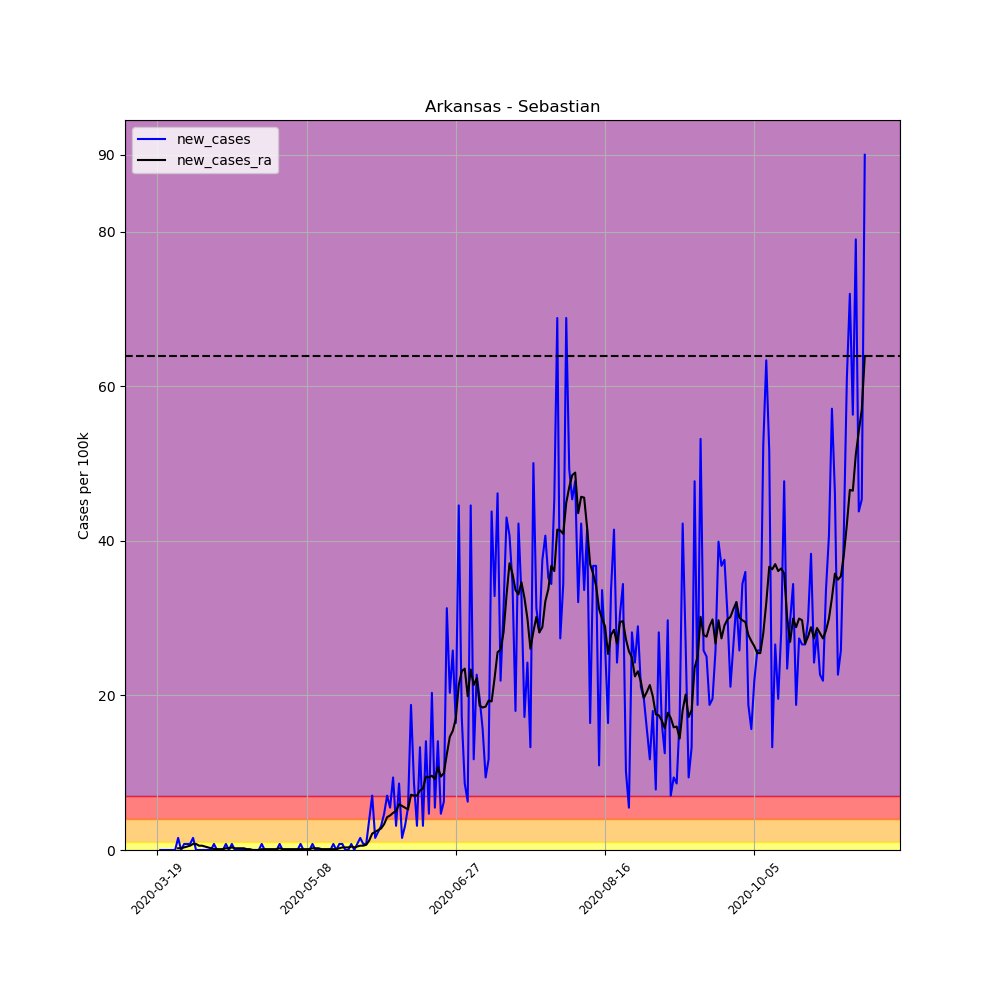

The file beside this chart, header and first rows:
, date, county, state, fips, cases, deaths, COUNTY, STNAME, CTYNAME, POPESTIMATE2019, per_100k, per_100k_ra, new_cases, new_cases_ra
158314, 2020-03-19, Sebastian, Arkansas, 5131, 1, 0, 131, Arkansas, Sebastian, 127827, 0.7823, , , 
158315, 2020-03-20, Sebastian, Arkansas, 5131, 1, 0, 131, Arkansas, Sebastian, 127827, 0.7823, , 0.0, 
158316, 2020-03-21, Sebastian, Arkansas, 5131, 1, 0, 131, Arkansas, Sebastian, 127827, 0.7823, , 0.0, 
158317, 2020-03-22, Sebastian, Arkansas, 5131, 1, 0, 131, Arkansas, Sebastian, 127827, 0.7823, , 0.0, 
158318, 2020-03-23, Sebastian, Arkansas, 5131, 1, 0, 131, Arkansas, Sebastian, 127827, 0.7823, , 0.0, 
158319, 2020-03-24, Sebastian, Arkansas, 5131, 1, 0, 131, Arkansas, Sebastian, 127827, 0.7823, , 0.0, 
158320, 2020-03-25, Sebastian, Arkansas, 5131, 1, 0, 131, Arkansas, Sebastian, 127827, 0.7823, 0.7823, 0.0, 
158321, 2020-03-26, Sebastian, Arkansas, 5131, 3, 0, 131, Arkansas, Sebastian, 127827, 2.347, 1.006, 1.565, 0.2235
158322, 2020-03-27, Sebastian, Arkansas, 5131, 3, 0, 131, Arkansas, Sebastian, 127827, 2.347, 1.229, 0.0, 0.2235
158323, 2020-03-28, Sebastian, Arkansas, 5131, 4, 0, 131, Arkansas, Sebastian, 127827, 3.129, 1.565, 0.7823, 0.3353
158324, 2020-03-29, Sebastian, Arkansas, 5131, 5, 0, 131, Arkansas, Sebastian, 127827, 3.912, 2.012, 0.7823, 0.447
158325, 2020-03-30, Sebastian, Arkansas, 5131, 6, 0, 131, Arkansas, Sebastian, 127827, 4.694, 2.57, 0.7823, 0.5588
158326, 2020-03-31, Sebastian, Arkansas, 5131, 8, 0, 131, Arkansas, Sebastian, 127827, 6.258, 3.353, 1.565, 0.7823
158327, 2020-04-01, Sebastian, Arkansas, 5131, 8, 0, 131, Arkansas, Sebastian, 127827, 6.258, 4.135, 0.0, 0.7823
158328, 2020-04-02, Sebastian, Arkansas, 5131, 8, 0, 131, Arkansas, Sebastian, 127827, 6.258, 4.694, 0.0, 0.5588
158329, 2020-04-03, Sebastian, Arkansas, 5131, 8, 0, 131, Arkansas, Sebastian, 127827, 6.258, 5.253, 0.0, 0.5588
158330, 2020-04-04, Sebastian, Arkansas, 5131, 8, 0, 131, Arkansas, Sebastian, 127827, 6.258, 5.7, 0.0, 0.447
158331, 2020-04-05, Sebastian, Arkansas, 5131, 8, 0, 131, Arkansas, Sebastian, 127827, 6.258, 6.035, 0.0, 0.3353
158332, 2020-04-06, Sebastian, Arkansas, 5131, 8, 0, 131, Arkansas, Sebastian, 127827, 6.258, 6.258, 0.0, 0.2235
158333, 2020-04-07, Sebastian, Arkansas, 5131, 9, 0, 131, Arkansas, Sebastian, 127827, 7.041, 6.37, 0.7823, 0.1118
158334, 2020-04-08, Sebastian, Arkansas, 5131, 9, 0, 131, Arkansas, Sebastian, 127827, 7.041, 6.482, 0.0, 0.1118
158335, 2020-04-09, Sebastian, Arkansas, 5131, 9, 0, 131, Arkansas, Sebastian, 127827, 7.041, 6.594, 0.0, 0.1118
158336, 2020-04-10, Sebastian, Arkansas, 5131, 9, 0, 131, Arkansas, Sebastian, 127827, 7.041, 6.705, 0.0, 0.1118
158337, 2020-04-11, Sebastian, Arkansas, 5131, 10, 0, 131, Arkansas, Sebastian, 127827, 7.823, 6.929, 0.7823, 0.2235
158338, 2020-04-12, Sebastian, Arkansas, 5131, 10, 0, 131, Arkansas, Sebastian, 127827, 7.823, 7.153, 0.0, 0.2235
158339, 2020-04-13, Sebastian, Arkansas, 5131, 11, 0, 131, Arkansas, Sebastian, 127827, 8.605, 7.488, 0.7823, 0.3353
158340, 2020-04-14, Sebastian, Arkansas, 5131, 11, 0, 131, Arkansas, Sebastian, 127827, 8.605, 7.711, 0.0, 0.2235
158341, 2020-04-15, Sebastian, Arkansas, 5131, 11, 0, 131, Arkansas, Sebastian, 127827, 8.605, 7.935, 0.0, 0.2235
158342, 2020-04-16, Sebastian, Arkansas, 5131, 11, 0, 131, Arkansas, Sebastian, 127827, 8.605, 8.158, 0.0, 0.2235
158343, 2020-04-17, Sebastian, Arkansas, 5131, 11, 0, 131, Arkansas, Sebastian, 127827, 8.605, 8.382, 0.0, 0.2235
158344, 2020-04-18, Sebastian, Arkansas, 5131, 11, 0, 131, Arkansas, Sebastian, 127827, 8.605, 8.494, 0.0, 0.1118
158345, 2020-04-19, Sebastian, Arkansas, 5131, 11, 0, 131, Arkansas, Sebastian, 127827, 8.605, 8.605, 0.0, 0.1118
158346, 2020-04-20, Sebastian, Arkansas, 5131, 11, 0, 131, Arkansas, Sebastian, 127827, 8.605, 8.605, 0.0, 0.0
158347, 2020-04-21, Sebastian, Arkansas, 5131, 11, 0, 131, Arkansas, Sebastian, 127827, 8.605, 8.605, 0.0, 0.0
158348, 2020-04-22, Sebastian, Arkansas, 5131, 11, 0, 131, Arkansas, Sebastian, 127827, 8.605, 8.605, 0.0, 0.0
158349, 2020-04-23, Sebastian, Arkansas, 5131, 12, 0, 131, Arkansas, Sebastian, 127827, 9.388, 8.717, 0.7823, 0.1118
158350, 2020-04-24, Sebastian, Arkansas, 5131, 12, 0, 131, Arkansas, Sebastian, 127827, 9.388, 8.829, 0.0, 0.1118
158351, 2020-04-25, Sebastian, Arkansas, 5131, 12, 0, 131, Arkansas, Sebastian, 127827, 9.388, 8.941, 0.0, 0.1118
158352, 2020-04-26, Sebastian, Arkansas, 5131, 12, 0, 131, Arkansas, Sebastian, 127827, 9.388, 9.052, 0.0, 0.1118
158353, 2020-04-27, Sebastian, Arkansas, 5131, 12, 0, 131, Arkansas, Sebastian, 127827, 9.388, 9.164, 0.0, 0.1118
158354, 2020-04-28, Sebastian, Arkansas, 5131, 12, 0, 131, Arkansas, Sebastian, 127827, 9.388, 9.276, 0.0, 0.1118
158355, 2020-04-29, Sebastian, Arkansas, 5131, 13, 0, 131, Arkansas, Sebastian, 127827, 10.17, 9.499, 0.7823, 0.2235
158356, 2020-04-30, Sebastian, Arkansas, 5131, 13, 0, 131, Arkansas, Sebastian, 127827, 10.17, 9.611, 0.0, 0.1118
158357, 2020-05-01, Sebastian, Arkansas, 5131, 13, 0, 131, Arkansas, Sebastian, 127827, 10.17, 9.723, 0.0, 0.1118
158358, 2020-05-02, Sebastian, Arkansas, 5131, 13, 0, 131, Arkansas, Sebastian, 127827, 10.17, 9.835, 0.0, 0.1118
158359, 2020-05-03, Sebastian, Arkansas, 5131, 13, 0, 131, Arkansas, Sebastian, 127827, 10.17, 9.946, 0.0, 0.1118
158360, 2020-05-04, Sebastian, Arkansas, 5131, 13, 0, 131, Arkansas, Sebastian, 127827, 10.17, 10.06, 0.0, 0.1118
158361, 2020-05-05, Sebastian, Arkansas, 5131, 13, 0, 131, Arkansas, Sebastian, 127827, 10.17, 10.17, 0.0, 0.1118
158362, 2020-05-06, Sebastian, Arkansas, 5131, 14, 0, 131, Arkansas, Sebastian, 127827, 10.95, 10.28, 0.7823, 0.1118
158363, 2020-05-07, Sebastian, Arkansas, 5131, 14, 0, 131, Arkansas, Sebastian, 127827, 10.95, 10.39, 0.0, 0.1118
158364, 2020-05-08, Sebastian, Arkansas, 5131, 14, 0, 131, Arkansas, Sebastian, 127827, 10.95, 10.51, 0.0, 0.1118
158365, 2020-05-09, Sebastian, Arkansas, 5131, 14, 0, 131, Arkansas, Sebastian, 127827, 10.95, 10.62, 0.0, 0.1118
158366, 2020-05-10, Sebastian, Arkansas, 5131, 15, 0, 131, Arkansas, Sebastian, 127827, 11.73, 10.84, 0.7823, 0.2235
158367, 2020-05-11, Sebastian, Arkansas, 5131, 15, 0, 131, Arkansas, Sebastian, 127827, 11.73, 11.06, 0.0, 0.2235
158368, 2020-05-12, Sebastian, Arkansas, 5131, 15, 0, 131, Arkansas, Sebastian, 127827, 11.73, 11.29, 0.0, 0.2235
158369, 2020-05-13, Sebastian, Arkansas, 5131, 15, 0, 131, Arkansas, Sebastian, 127827, 11.73, 11.4, 0.0, 0.1118
158370, 2020-05-14, Sebastian, Arkansas, 5131, 15, 0, 131, Arkansas, Sebastian, 127827, 11.73, 11.51, 0.0, 0.1118
158371, 2020-05-15, Sebastian, Arkansas, 5131, 15, 0, 131, Arkansas, Sebastian, 127827, 11.73, 11.62, 0.0, 0.1118
158372, 2020-05-16, Sebastian, Arkansas, 5131, 15, 0, 131, Arkansas, Sebastian, 127827, 11.73, 11.73, 0.0, 0.1118
158373, 2020-05-17, Sebastian, Arkansas, 5131, 16, 0, 131, Arkansas, Sebastian, 127827, 12.52, 11.85, 0.7823, 0.1118
... 178 more rows
